Image classification data set "Margonem-Captcha-Solver" (seba0456/Margonem-Captcha-Solver on GitHub). Class labels (2): blank, not blank.

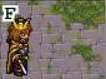
Label: blank

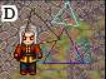
Label: not blank

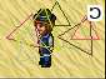
Label: not blank

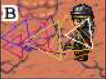
Label: not blank

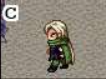
Label: blank

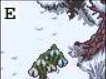
Label: blank
